Run: headless pygame with SDL's dummy video driver; simulated clock (each Clock.tick advances the game by its frame time, no real sleeping); random seed 0; keys injected as events and as key.get_pressed() state; no mouse input.
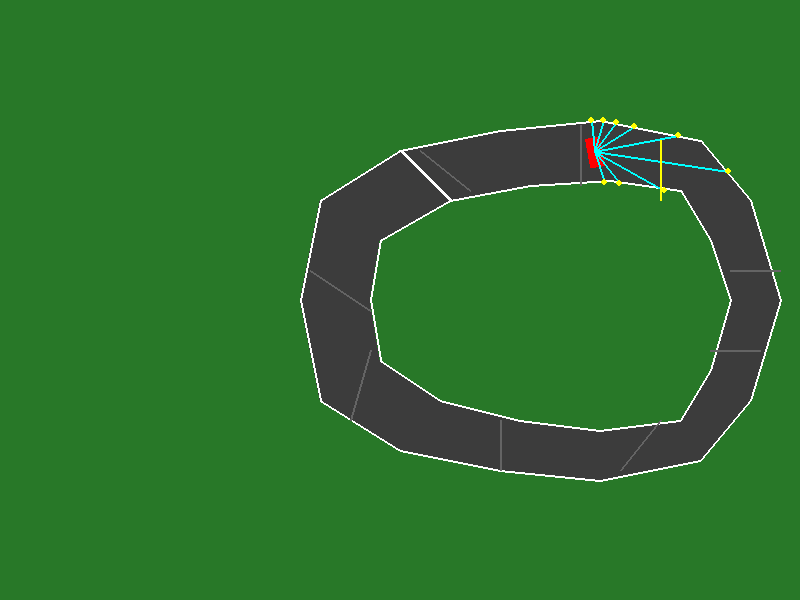
Frame 1 of 4 · flips 1–60 · no input
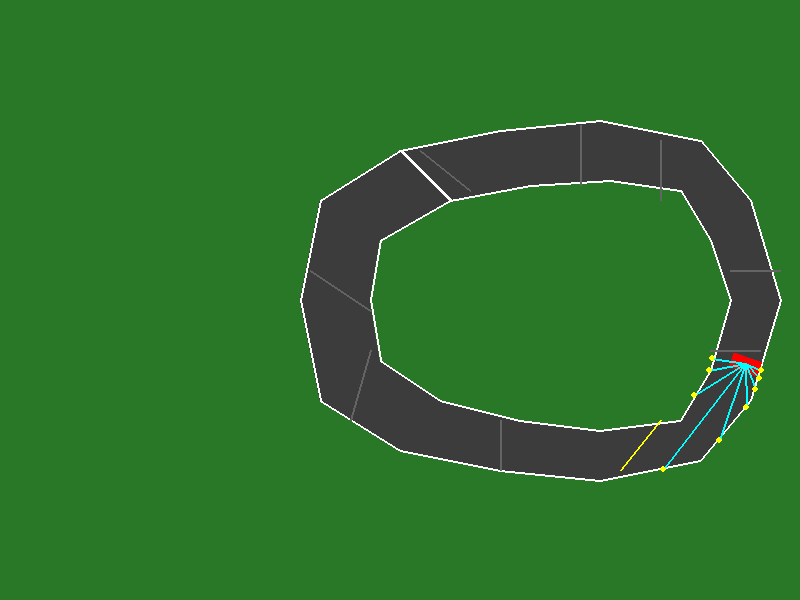
Frame 2 of 4 · flips 61–180 · tapped SPACE, RETURN · held RIGHT (→), D
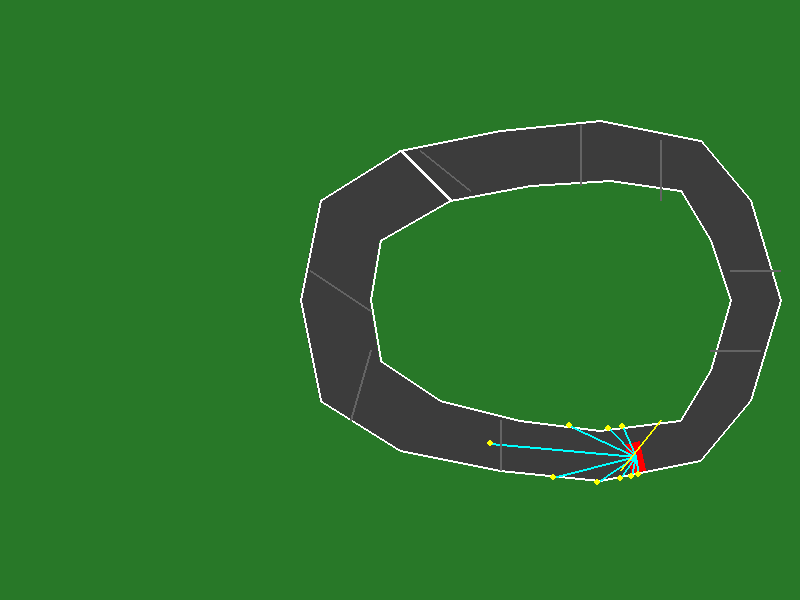
Frame 3 of 4 · flips 181–300 · held DOWN (↓), S
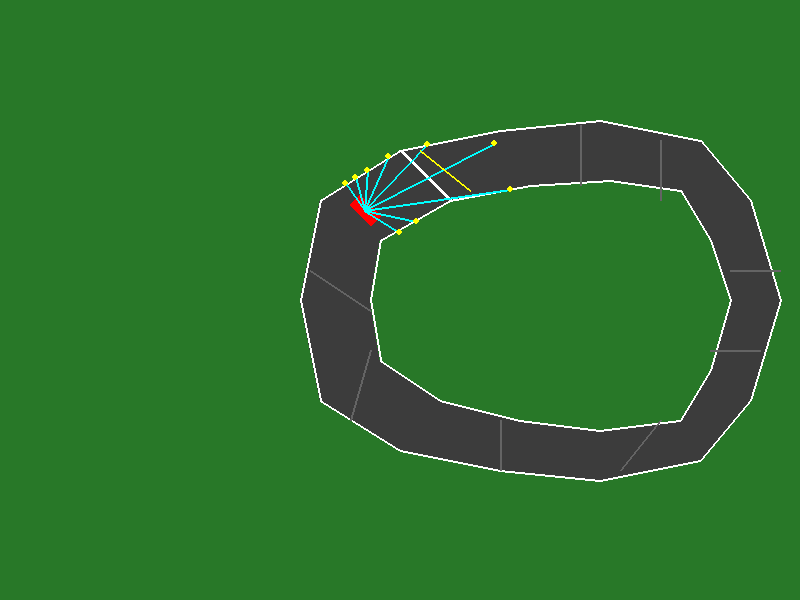
Frame 4 of 4 · flips 301–420 · held LEFT (←), A, UP (↑), W

The pygame program that drew these frames:

import pygame
import sys
import math

# Initialize Pygame
pygame.init()

# Screen settings
WIDTH, HEIGHT = 800, 600
WIN = pygame.display.set_mode((WIDTH, HEIGHT))
pygame.display.set_caption("Self-Driving Car with Aligned Checkpoints")

# Colors
WHITE = (255, 255, 255)
GRAY = (60, 60, 60)
GREEN = (40, 120, 40)
RED = (255, 0, 0)
BLACK = (0, 0, 0)
YELLOW = (255, 255, 0)
CYAN = (0, 255, 255)

# FPS
FPS = 60
clock = pygame.time.Clock()

# ✅ Updated, aligned checkpoints
checkpoints = [
    # ((450, 150), (450, 200)),   # Start line
    ((580, 125), (580, 185)),   # Post-turn 1
    ((660, 140), (660, 200)),   # Wide curve
    ((730, 270), (780, 270)),   # Hairpin entry
    ((760, 350), (710, 350)),   # Hairpin exit
    ((660, 420), (620, 470)),   # Back straight
    ((500, 420), (500, 470)),   # Tight right
    ((370, 350), (350, 420)),   # Inner corner
    ((310, 270), (370, 310)),   # Final chicane
    ((420, 150), (470, 190))    # Finish approach
]

def is_similar_color(c1, c2, tolerance=30):
    return all(abs(a - b) <= tolerance for a, b in zip(c1, c2))

class Car:
    def __init__(self, x, y):
        self.init_x = x
        self.init_y = y
        self.x = x
        self.y = y
        self.angle = -10
        self.speed = 0
        self.max_speed = 5
        self.acceleration = 0.1
        self.turn_speed = 4
        self.width = 15
        self.length = 30
        self.crashed = False

        self.sensor_distances = []
        self.ray_endpoints = []

        self.checkpoint_index = 0
        self.laps = 0

        self.image = pygame.Surface((self.width, self.length), pygame.SRCALPHA)
        self.image.fill(RED)

    def reset(self):
        self.x = self.init_x
        self.y = self.init_y
        self.angle = -10
        self.speed = 0
        self.crashed = False
        self.checkpoint_index = 0
        self.laps = 0

    def ai_control(self):
        if self.crashed or len(self.sensor_distances) < 9:
            return

        L2 = self.sensor_distances[0]
        L1 = self.sensor_distances[1]
        FL = self.sensor_distances[2]
        F  = self.sensor_distances[4]
        FR = self.sensor_distances[6]
        R1 = self.sensor_distances[7]
        R2 = self.sensor_distances[8]

        forward_threshold = 80
        panic_threshold = 30

        if F > forward_threshold:
            self.speed = min(self.speed + self.acceleration, self.max_speed)
        else:
            self.speed *= 0.85

        left_total = L1 + L2 + FL
        right_total = R1 + R2 + FR
        steer = (right_total - left_total) / 300.0
        self.angle += steer * self.turn_speed

        if F < panic_threshold:
            if FL < FR:
                self.angle += self.turn_speed
            else:
                self.angle -= self.turn_speed

        rad = math.radians(-self.angle)
        dx = self.speed * math.cos(rad)
        dy = self.speed * math.sin(rad)
        self.x += dx
        self.y += dy

    def check_collision(self, surface):
        try:
            pixel_color = surface.get_at((int(self.x), int(self.y)))[:3]
            safe_colors = [GRAY, WHITE, CYAN, YELLOW]
            if not any(is_similar_color(pixel_color, safe, 30) for safe in safe_colors):
                self.crashed = True
        except IndexError:
            self.crashed = True

    def cast_rays(self, surface, ray_length=150, num_rays=9, fov=150):
        self.sensor_distances = []
        self.ray_endpoints = []

        half_fov = fov / 2
        angle_between = fov / (num_rays - 1)

        for i in range(num_rays):
            ray_angle = self.angle - half_fov + i * angle_between
            distance, end_pos = self.cast_single_ray(surface, ray_angle, ray_length)
            self.sensor_distances.append(distance)
            self.ray_endpoints.append(end_pos)

    def cast_single_ray(self, surface, angle, max_length):
        rad = math.radians(-angle)
        x, y = self.x, self.y

        for length in range(max_length):
            test_x = int(x + length * math.cos(rad))
            test_y = int(y + length * math.sin(rad))

            if 0 <= test_x < surface.get_width() and 0 <= test_y < surface.get_height():
                color = surface.get_at((test_x, test_y))[:3]
                if color not in [GRAY, WHITE]:
                    return length, (test_x, test_y)
            else:
                break

        return max_length, (test_x, test_y)

    def draw(self, surface):
        rotated_image = pygame.transform.rotate(self.image, self.angle)
        new_rect = rotated_image.get_rect(center=(self.x, self.y))
        surface.blit(rotated_image, new_rect.topleft)

    def draw_rays(self, surface):
        for end in self.ray_endpoints:
            pygame.draw.line(surface, CYAN, (self.x, self.y), end, 2)
            pygame.draw.circle(surface, YELLOW, end, 3)

    def check_checkpoint(self, checkpoints):
        if self.crashed or self.checkpoint_index >= len(checkpoints):
            return

        start, end = checkpoints[self.checkpoint_index]

        def ccw(A, B, C):
            return (C[1]-A[1]) * (B[0]-A[0]) > (B[1]-A[1]) * (C[0]-A[0])

        def intersect(A, B, C, D):
            return ccw(A,C,D) != ccw(B,C,D) and ccw(A,B,C) != ccw(A,B,D)

        front = (self.x, self.y)
        prev = (self.x - self.speed * math.cos(math.radians(-self.angle)),
                self.y - self.speed * math.sin(math.radians(-self.angle)))

        if intersect(start, end, prev, front):
            self.checkpoint_index += 1

            if self.checkpoint_index >= len(checkpoints):
                self.laps += 1
                print(f"🎉 Lap {self.laps} completed!")
                self.checkpoint_index = 0


def draw_track(surface):
    surface.fill(GREEN)

    outer = [
        (400, 150), (500, 130), (600, 120), (700, 140),
        (750, 200), (780, 300), (750, 400), (700, 460),
        (600, 480), (500, 470), (400, 450), (320, 400),
        (300, 300), (320, 200)
    ]

    inner = [
        (450, 200), (530, 185), (610, 180), (680, 190),
        (710, 240), (730, 300), (710, 370), (680, 420),
        (600, 430), (520, 420), (440, 400), (380, 360),
        (370, 300), (380, 240)
    ]

    pygame.draw.polygon(surface, GRAY, outer)
    pygame.draw.polygon(surface, GREEN, inner)
    pygame.draw.lines(surface, WHITE, True, outer, 2)
    pygame.draw.lines(surface, WHITE, True, inner, 2)
    pygame.draw.line(surface, WHITE, outer[0], inner[0], 4)


def main():
    car = Car(420, 160)
    run = True

    while run:
        clock.tick(FPS)

        for event in pygame.event.get():
            if event.type == pygame.QUIT:
                run = False

        draw_track(WIN)

        car.cast_rays(WIN)
        car.ai_control()
        car.check_collision(WIN)
        car.check_checkpoint(checkpoints)
        car.draw(WIN)
        car.draw_rays(WIN)

        # ✅ Draw checkpoints last — to avoid collision misdetection
        for i, (start, end) in enumerate(checkpoints):
            color = YELLOW if i == car.checkpoint_index else (100, 100, 100)
            pygame.draw.line(WIN, color, start, end, 2)

        if car.crashed:
            font = pygame.font.SysFont(None, 48)
            text = font.render("Crashed!", True, BLACK)
            WIN.blit(text, (WIDTH // 2 - 80, HEIGHT // 2 - 20))
            pygame.display.update()
            pygame.time.delay(1000)
            car.reset()

        pygame.display.update()

    pygame.quit()
    sys.exit()


if __name__ == "__main__":
    main()
